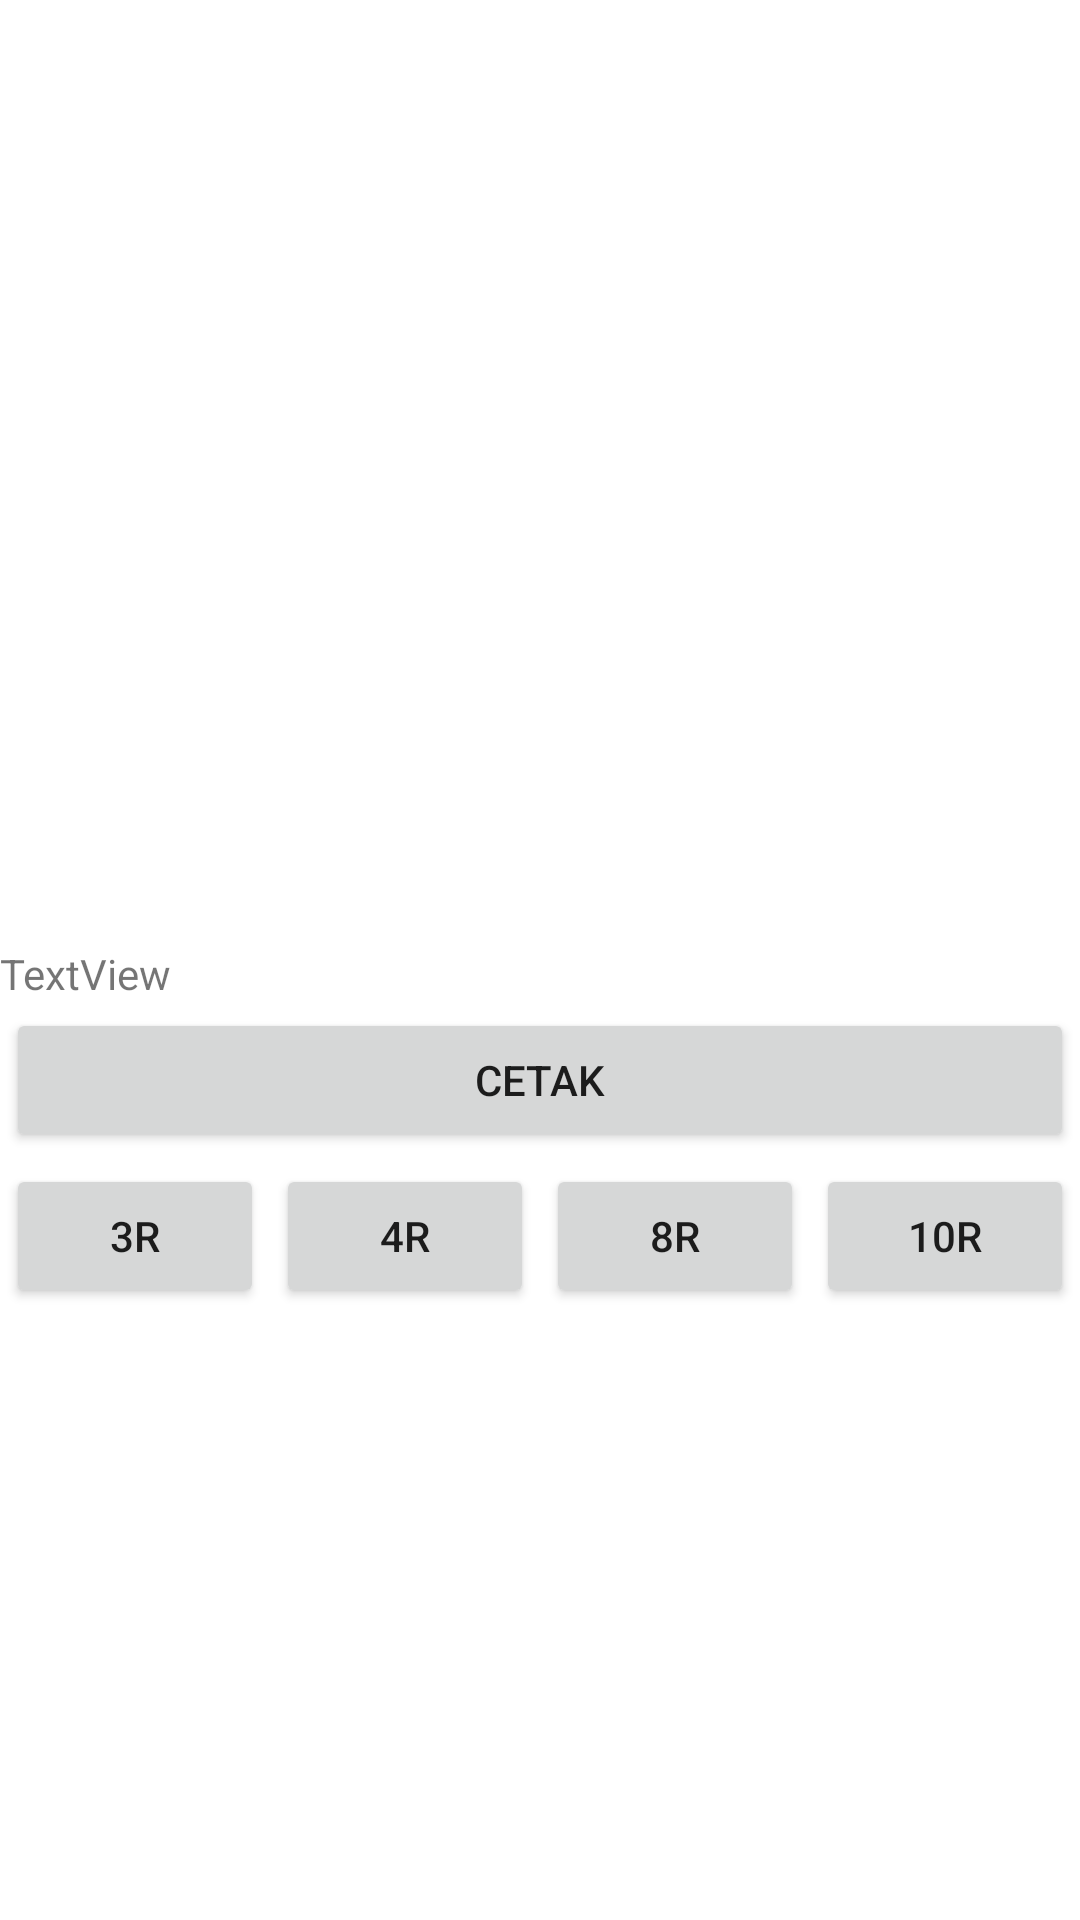

The Android layout XML behind this screen, and the referenced resources:
<!-- AndroidManifest.xml: application theme Theme.KeranjangBelanja -->
<!-- res/layout/katalog_foto_item.xml -->
<?xml version="1.0" encoding="UTF-8"?>
    <LinearLayout xmlns:tools="http://schemas.android.com/tools"
        android:orientation="vertical"
    android:layout_height="wrap_content"
    android:layout_width="match_parent"
    xmlns:app="http://schemas.android.com/apk/res-auto"
    xmlns:android="http://schemas.android.com/apk/res/android">

    <ImageView
        android:id="@+id/iv_foto_item"
        android:layout_width="190dp"
        android:layout_height="315dp"
        app:srcCompat="@drawable/foto"
        tools:ignore="ContentDescription" />

    <TextView
        android:layout_height="wrap_content"
        android:layout_width="match_parent"
        android:id="@+id/tv_filename"
        android:text="@string/textview"/>

    <Button
        android:layout_height="wrap_content"
        android:layout_width="match_parent"
        android:id="@+id/btn_cetak"
        android:text="@string/cetak"
        android:layout_margin="2dp"/>


    <LinearLayout
    android:orientation="horizontal"
    android:layout_height="match_parent"
    android:layout_width="match_parent"
    android:id="@+id/ll_ukuran">

    <Button
        android:layout_height="wrap_content"
        android:layout_width="wrap_content"
        android:id="@+id/btn_ukuran3r"
        android:text="@string/_3r"
        android:layout_margin="2dp"
        android:layout_weight="1"
        tools:ignore="ButtonStyle" />

    <Button
        android:layout_height="wrap_content"
        android:layout_width="wrap_content"
        android:id="@+id/btn_ukuran4r"
        android:text="@string/_4r"
        android:layout_margin="2dp"
        android:layout_weight="1"
        tools:ignore="ButtonStyle" />

    <Button
        android:layout_height="wrap_content"
        android:layout_width="wrap_content"
        android:id="@+id/btn_ukuran8r"
        android:text="@string/_8r"
        android:layout_margin="2dp"
        android:layout_weight="1"
        tools:ignore="ButtonStyle" />

    <Button
        android:layout_height="wrap_content"
        android:layout_width="wrap_content"
        android:id="@+id/btn_ukuran10r"
        android:text="@string/_10r"
        android:layout_margin="2dp"
        android:layout_weight="1"
        tools:ignore="ButtonStyle" />

</LinearLayout>

</LinearLayout>
<!-- resources referenced by this layout -->
<resources>
  <string name="_10r">10R</string>
  <string name="_3r">3R</string>
  <string name="_4r">4R</string>
  <string name="_8r">8R</string>
  <string name="cetak">CETAK</string>
  <string name="textview">TextView</string>
  <style name="Theme.KeranjangBelanja" parent="Theme.MaterialComponents.DayNight.DarkActionBar">
          
          <item name="colorPrimary">@color/purple_500</item>
          <item name="colorPrimaryVariant">@color/purple_700</item>
          <item name="colorOnPrimary">@color/white</item>
          
          <item name="colorSecondary">@color/teal_200</item>
          <item name="colorSecondaryVariant">@color/teal_700</item>
          <item name="colorOnSecondary">@color/black</item>
          
          <item name="android:statusBarColor" tools:targetApi="l">?attr/colorPrimaryVariant</item>
          
      </style>
  <!-- not gathered from this repository: default colours our renderer supplied (Android Studio template values) -->
  <color name="purple_500">#FF6200EE</color>
  <color name="purple_700">#FF3700B3</color>
  <color name="teal_200">#FF03DAC5</color>
  <color name="teal_700">#FF018786</color>
  <color name="black">#FF000000</color>
  <color name="white">#FFFFFFFF</color>
</resources>
